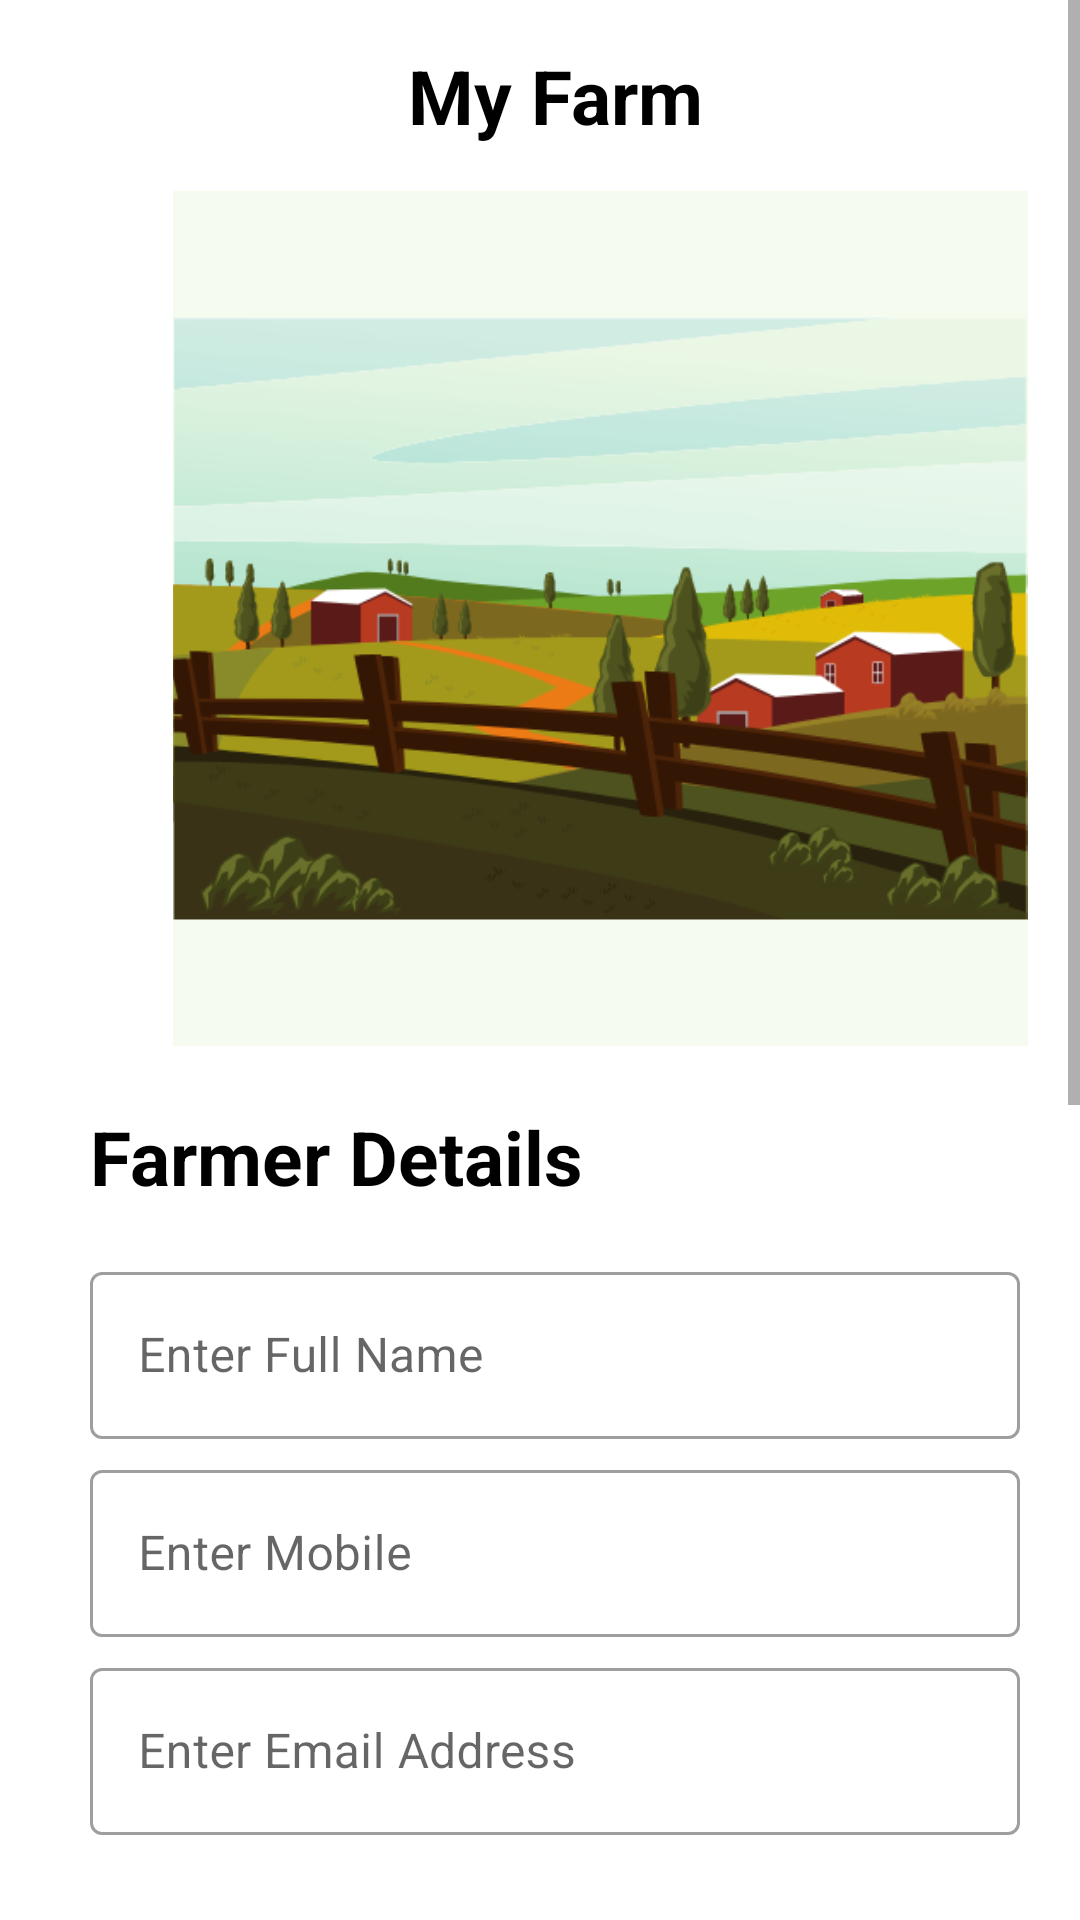

This screen was rendered from an Android layout file. Write that file and the resources it references.
<!-- AndroidManifest.xml: application theme Theme.FarmHelp -->
<!-- res/layout/activity_my_farm.xml -->
<?xml version="1.0" encoding="utf-8"?>
<LinearLayout xmlns:android="http://schemas.android.com/apk/res/android"

    xmlns:app="http://schemas.android.com/apk/res-auto"
    xmlns:tools="http://schemas.android.com/tools"
    android:layout_width="match_parent"
    android:layout_height="match_parent"
    tools:context=".MyFarm"
    android:orientation="vertical">
    <ScrollView
        android:layout_width="match_parent"
        android:layout_height="wrap_content">

        <LinearLayout
            android:layout_width="match_parent"
            android:layout_height="match_parent"
            android:orientation="vertical">
            <LinearLayout
                android:layout_width="match_parent"
                android:layout_height="match_parent"
                android:orientation="vertical"
                android:paddingStart="10dp">

                <TextView
                    android:layout_width="match_parent"
                    android:layout_height="wrap_content"
                    android:text="My Farm"
                    android:textStyle="bold"
                    android:gravity="center"
                    android:layout_marginTop="15dp"
                    android:textSize="25dp"
                    android:textColor="@color/black"
                    android:layout_marginBottom="15dp"/>

                <ImageView
                    android:id="@+id/farmImg"
                    android:layout_width="380dp"
                    android:layout_height="285dp"
                    android:adjustViewBounds="false"

                    android:src="@drawable/city1" />

                <LinearLayout
                    android:layout_width="match_parent"
                    android:layout_height="wrap_content"
                    android:orientation="vertical"
                    android:layout_marginTop="20dp">
                    <TextView
                        android:layout_width="match_parent"
                        android:layout_height="50dp"
                        android:text="Farmer Details"
                        android:textSize="25sp"
                        android:layout_marginLeft="20dp"
                        android:layout_marginRight="20dp"
                        android:textStyle="bold"
                        android:textColor="@color/black"

                        >

                    </TextView>

                </LinearLayout>

                <LinearLayout
                    android:layout_width="match_parent"
                    android:layout_height="wrap_content"
                    android:orientation="vertical">

                    <com.google.android.material.textfield.TextInputLayout
                        android:layout_width="match_parent"
                        android:layout_height="wrap_content"
                        android:layout_marginLeft="20dp"
                        android:layout_marginRight="20dp"
                        style="@style/Widget.MaterialComponents.TextInputLayout.OutlinedBox">

                        <com.google.android.material.textfield.TextInputEditText
                            android:layout_width="match_parent"
                            android:layout_height="wrap_content"
                            android:inputType="text"
                            android:hint="Enter Full Name"
                            android:id="@+id/farmer_name"/>
                    </com.google.android.material.textfield.TextInputLayout>

                    <com.google.android.material.textfield.TextInputLayout
                        android:layout_width="match_parent"
                        android:layout_height="wrap_content"
                        android:layout_centerHorizontal="true"
                        android:layout_marginLeft="20dp"
                        android:layout_marginRight="20dp"
                        android:layout_marginTop="5dp"
                        style="@style/Widget.MaterialComponents.TextInputLayout.OutlinedBox">

                        <com.google.android.material.textfield.TextInputEditText
                            android:layout_width="match_parent"
                            android:layout_height="wrap_content"
                            android:inputType="phone"
                            android:hint="Enter Mobile"
                            android:id="@+id/mobile_number"/>
                    </com.google.android.material.textfield.TextInputLayout>


                    <com.google.android.material.textfield.TextInputLayout
                        android:layout_width="match_parent"
                        android:layout_height="wrap_content"
                        android:layout_centerHorizontal="true"
                        android:layout_marginLeft="20dp"
                        android:layout_marginRight="20dp"
                        android:layout_marginTop="5dp"
                        style="@style/Widget.MaterialComponents.TextInputLayout.OutlinedBox">

                        <com.google.android.material.textfield.TextInputEditText
                            android:layout_width="match_parent"
                            android:layout_height="wrap_content"
                            android:inputType="textEmailAddress"
                            android:hint="Enter Email Address"
                            android:id="@+id/email_address"/>
                    </com.google.android.material.textfield.TextInputLayout>


                    <androidx.appcompat.widget.AppCompatSpinner
                        android:id="@+id/m_city"
                        android:layout_width="match_parent"
                        android:layout_height="55dp"
                        android:layout_marginLeft="20dp"
                        android:layout_marginRight="20dp"
                        android:layout_marginTop="5dp"
                        android:background="@drawable/background_border"/>


                </LinearLayout>

                <TextView
                    android:layout_width="380dp"
                    android:layout_height="50dp"
                    android:text="Farm Details"
                    android:layout_marginLeft="20dp"
                    android:layout_marginRight="20dp"
                    android:textStyle="bold"
                    android:textSize="25dp"
                    android:textColor="@color/black"
                    android:layout_marginTop="10dp">

                </TextView>

                <LinearLayout
                    android:layout_width="match_parent"
                    android:layout_height="wrap_content"
                    android:orientation="vertical">

                    <com.google.android.material.textfield.TextInputLayout
                        android:layout_width="match_parent"
                        android:layout_height="wrap_content"
                        android:layout_centerHorizontal="true"
                        android:layout_marginLeft="20dp"
                        android:layout_marginRight="20dp"
                        android:layout_marginTop="5dp"
                        style="@style/Widget.MaterialComponents.TextInputLayout.OutlinedBox">

                        <com.google.android.material.textfield.TextInputEditText
                            android:layout_width="match_parent"
                            android:layout_height="wrap_content"
                            android:inputType="numberDecimal"
                            android:hint="Enter Farm Area (Acre)"
                            android:id="@+id/farm_area"/>
                    </com.google.android.material.textfield.TextInputLayout>


                    <com.google.android.material.textfield.TextInputLayout
                        android:layout_width="match_parent"
                        android:layout_height="wrap_content"
                        android:layout_centerHorizontal="true"
                        android:layout_marginLeft="20dp"
                        android:layout_marginRight="20dp"
                        android:layout_marginTop="5dp"
                        style="@style/Widget.MaterialComponents.TextInputLayout.OutlinedBox">

                        <com.google.android.material.textfield.TextInputEditText
                            android:layout_width="match_parent"
                            android:layout_height="wrap_content"
                            android:inputType="text"
                            android:hint="Enter Location"
                            android:id="@+id/farm_location"/>
                    </com.google.android.material.textfield.TextInputLayout>

                    <androidx.appcompat.widget.AppCompatSpinner
                        android:id="@+id/m_crop"
                        android:layout_width="match_parent"
                        android:layout_height="55dp"
                        android:layout_marginLeft="20dp"
                        android:layout_marginRight="20dp"
                        android:layout_marginTop="5dp"
                        android:background="@drawable/background_border"/>

                    <androidx.appcompat.widget.AppCompatSpinner
                        android:id="@+id/m_market"
                        android:layout_width="match_parent"
                        android:layout_height="55dp"
                        android:layout_marginLeft="20dp"
                        android:layout_marginRight="20dp"
                        android:layout_marginTop="5dp"
                        android:background="@drawable/background_border"/>



                    <androidx.appcompat.widget.AppCompatSpinner
                        android:id="@+id/m_soil"
                        android:layout_width="match_parent"
                        android:layout_height="55dp"
                        android:layout_marginLeft="20dp"
                        android:layout_marginRight="20dp"
                        android:layout_marginTop="5dp"
                        android:background="@drawable/background_border"/>

                    <androidx.appcompat.widget.AppCompatButton
                        android:id="@+id/saveBtn"
                        android:layout_width="match_parent"
                        android:layout_height="wrap_content"
                        android:layout_marginStart="15dp"
                        android:layout_marginTop="10dp"
                        android:layout_marginEnd="15dp"
                        android:background="@drawable/rounded_corner"
                        android:text="Save"
                        android:layout_gravity="center"
                        android:textColor="@color/black"
                        android:textSize="13sp"
                        android:layout_marginBottom="10dp"/>

                </LinearLayout>
            </LinearLayout>
        </LinearLayout>
    </ScrollView>
</LinearLayout>
<!-- resources referenced by this layout -->
<resources>
  <color name="black">#FF000000</color>
  <!-- drawable city1: png bitmap (drawable, 68329 bytes) -->
  <!-- drawable rounded_corner (drawable) -->
  <?xml version="1.0" encoding="utf-8"?>
  <shape xmlns:android="http://schemas.android.com/apk/res/android">
      <corners  android:radius="50dp"/>
      <solid android:color="@color/start_btn"></solid>
  </shape>
  <style name="Theme.FarmHelp" parent="Theme.MaterialComponents.DayNight.NoActionBar">
          
          <item name="colorPrimary">@color/purple_500</item>
          <item name="colorPrimaryVariant">@color/purple_700</item>
          <item name="colorOnPrimary">@color/white</item>
          
          <item name="colorSecondary">@color/teal_200</item>
          <item name="colorSecondaryVariant">@color/teal_700</item>
          <item name="colorOnSecondary">@color/black</item>
          
          <item name="android:statusBarColor" tools:targetApi="l">?attr/colorPrimaryVariant</item>
          
      </style>
  <color name="start_btn">#c5fab1</color>
  <color name="purple_500">#FF6200EE</color>
  <color name="purple_700">#FF3700B3</color>
  <color name="white">#FFFFFFFF</color>
  <color name="teal_200">#FF03DAC5</color>
  <color name="teal_700">#FF018786</color>
</resources>
